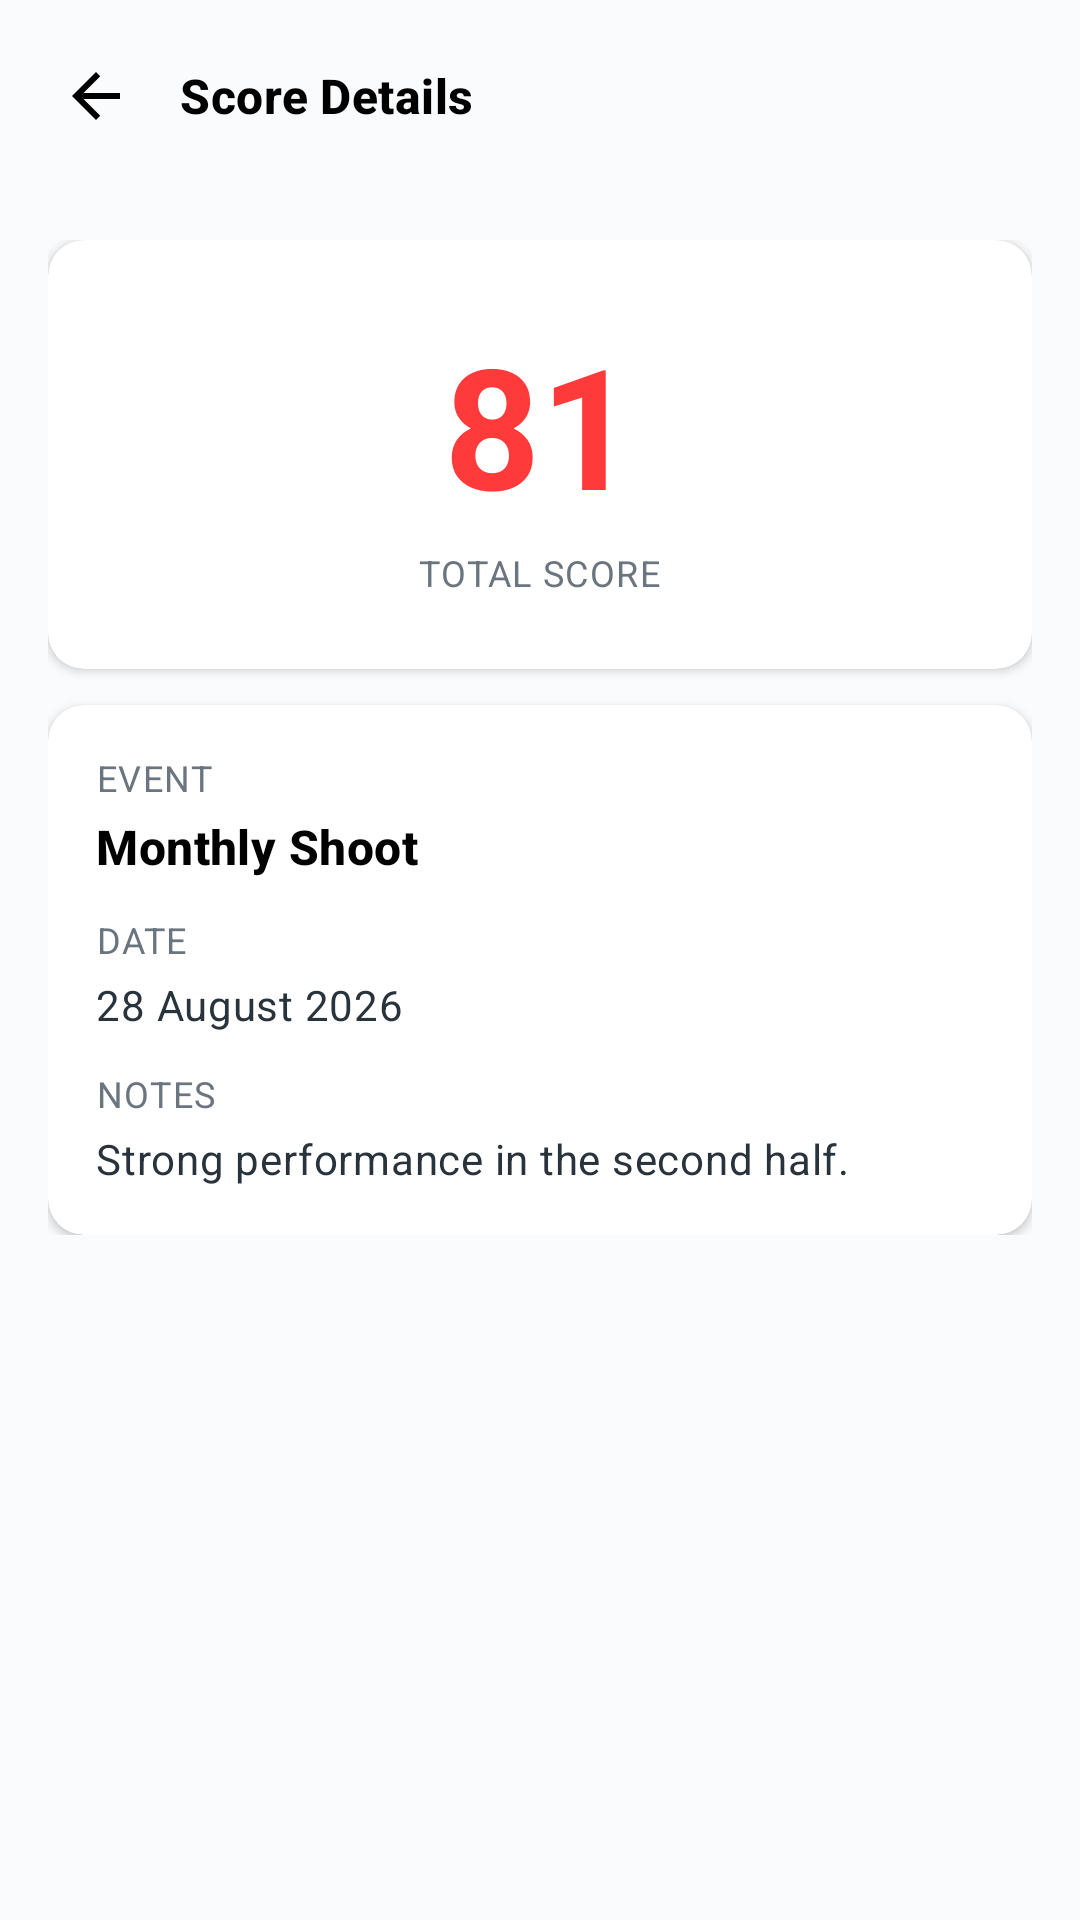

Produce the Android XML layout that renders to this screen, including the resource entries it uses.
<!-- AndroidManifest.xml: application theme Theme.HACPrototype -->
<!-- res/layout/fragment_score_details.xml -->
<?xml version="1.0" encoding="utf-8"?>
<LinearLayout xmlns:android="http://schemas.android.com/apk/res/android"
    android:layout_width="match_parent"
    android:layout_height="match_parent"
    android:background="@color/habibia_background"
    android:orientation="vertical">

    <LinearLayout
        android:layout_width="match_parent"
        android:layout_height="wrap_content"
        android:gravity="center_vertical"
        android:orientation="horizontal"
        android:paddingStart="8dp"
        android:paddingTop="8dp"
        android:paddingEnd="16dp"
        android:paddingBottom="8dp">

        <ImageButton
            android:id="@+id/backButton"
            android:layout_width="48dp"
            android:layout_height="48dp"
            android:background="?attr/selectableItemBackgroundBorderless"
            android:contentDescription="@string/cd_back"
            android:padding="12dp"
            android:src="@drawable/ic_back" />

        <TextView
            style="@style/Text.Habibia.Section"
            android:layout_width="wrap_content"
            android:layout_height="wrap_content"
            android:layout_marginStart="4dp"
            android:text="Score Details" />
    </LinearLayout>

    <ScrollView
        android:layout_width="match_parent"
        android:layout_height="0dp"
        android:layout_weight="1">

        <LinearLayout
            android:layout_width="match_parent"
            android:layout_height="wrap_content"
            android:orientation="vertical"
            android:padding="16dp">

            <com.google.android.material.card.MaterialCardView
                style="@style/Widget.Habibia.Card"
                android:layout_width="match_parent"
                android:layout_height="wrap_content">

                <LinearLayout
                    android:layout_width="match_parent"
                    android:layout_height="wrap_content"
                    android:gravity="center_horizontal"
                    android:orientation="vertical"
                    android:padding="24dp">

                    <TextView
                        android:id="@+id/scoreValue"
                        android:layout_width="wrap_content"
                        android:layout_height="wrap_content"
                        android:text="81"
                        android:textColor="@color/habibia_red"
                        android:textSize="56sp"
                        android:textStyle="bold" />

                    <TextView
                        style="@style/Text.Habibia.Caption"
                        android:layout_width="wrap_content"
                        android:layout_height="wrap_content"
                        android:layout_marginTop="4dp"
                        android:text="TOTAL SCORE" />
                </LinearLayout>
            </com.google.android.material.card.MaterialCardView>

            <com.google.android.material.card.MaterialCardView
                style="@style/Widget.Habibia.Card"
                android:layout_width="match_parent"
                android:layout_height="wrap_content"
                android:layout_marginTop="12dp">

                <LinearLayout
                    android:layout_width="match_parent"
                    android:layout_height="wrap_content"
                    android:orientation="vertical"
                    android:padding="16dp">

                    <TextView
                        style="@style/Text.Habibia.Caption"
                        android:layout_width="wrap_content"
                        android:layout_height="wrap_content"
                        android:text="EVENT"
                        android:textAllCaps="true" />

                    <TextView
                        android:id="@+id/scoreEvent"
                        style="@style/Text.Habibia.Section"
                        android:layout_width="match_parent"
                        android:layout_height="wrap_content"
                        android:layout_marginTop="4dp"
                        android:text="Monthly Shoot" />

                    <TextView
                        style="@style/Text.Habibia.Caption"
                        android:layout_width="wrap_content"
                        android:layout_height="wrap_content"
                        android:layout_marginTop="12dp"
                        android:text="DATE"
                        android:textAllCaps="true" />

                    <TextView
                        android:id="@+id/scoreDate"
                        style="@style/Text.Habibia.Body"
                        android:layout_width="match_parent"
                        android:layout_height="wrap_content"
                        android:layout_marginTop="4dp"
                        android:text="28 August 2026" />

                    <TextView
                        style="@style/Text.Habibia.Caption"
                        android:layout_width="wrap_content"
                        android:layout_height="wrap_content"
                        android:layout_marginTop="12dp"
                        android:text="NOTES"
                        android:textAllCaps="true" />

                    <TextView
                        android:id="@+id/scoreNotes"
                        style="@style/Text.Habibia.Body"
                        android:layout_width="match_parent"
                        android:layout_height="wrap_content"
                        android:layout_marginTop="4dp"
                        android:text="Strong performance in the second half." />
                </LinearLayout>
            </com.google.android.material.card.MaterialCardView>
        </LinearLayout>
    </ScrollView>
</LinearLayout>
<!-- resources referenced by this layout -->
<resources>
  <color name="habibia_background">#FFFAFBFC</color>
  <color name="habibia_red">#FFFE3B3A</color>
  <!-- drawable ic_back (drawable) -->
  <?xml version="1.0" encoding="utf-8"?>
  <vector xmlns:android="http://schemas.android.com/apk/res/android"
      android:width="24dp"
      android:height="24dp"
      android:viewportWidth="24"
      android:viewportHeight="24">
      <path
          android:fillColor="#FF000000"
          android:pathData="M20,11H7.83l5.59,-5.59L12,4l-8,8 8,8 1.41,-1.41L7.83,13H20v-2z" />
  </vector>
  
  <string name="cd_back">Back</string>
  <style name="Text.Habibia.Body" parent="TextAppearance.Material3.BodyMedium">
          <item name="android:textColor">@color/habibia_text_secondary</item>
          <item name="android:lineSpacingMultiplier">1.25</item>
      </style>
  <style name="Text.Habibia.Caption" parent="TextAppearance.Material3.BodySmall">
          <item name="android:textColor">@color/habibia_text_muted</item>
          <item name="android:textAllCaps">true</item>
          <item name="android:letterSpacing">0.04</item>
      </style>
  <style name="Text.Habibia.Section" parent="TextAppearance.Material3.TitleMedium">
          <item name="android:textColor">@color/habibia_text_primary</item>
          <item name="android:textStyle">bold</item>
          <item name="android:fontFamily">sans-serif-medium</item>
      </style>
  <style name="Widget.Habibia.Card" parent="Widget.Material3.CardView.Elevated">
          <item name="cardBackgroundColor">@color/habibia_surface</item>
          <item name="cardCornerRadius">@dimen/radius_md</item>
          <item name="cardElevation">@dimen/card_elevation</item>
          <item name="strokeWidth">0dp</item>
      </style>
  <style name="Theme.HACPrototype" parent="Base.Theme.HACPrototype" />
  <color name="habibia_text_secondary">#FF29333C</color>
  <color name="habibia_text_muted">#FF6B7580</color>
  <color name="habibia_text_primary">#FF000000</color>
  <color name="habibia_surface">#FFFFFFFF</color>
  <dimen name="radius_md">12dp</dimen>
  <dimen name="card_elevation">2dp</dimen>
  <color name="habibia_green">#FF9ABA55</color>
  <color name="habibia_text_on_green">#FF000000</color>
  <color name="habibia_blue">#FF528FD0</color>
  <color name="habibia_text_on_dark">#FFFFFFFF</color>
  <color name="habibia_black">#FF000000</color>
  <style name="Widget.Habibia.BottomNav" parent="Widget.Material3.BottomNavigationView">
          <item name="backgroundTint">@color/habibia_surface</item>
          <item name="itemIconTint">@color/habibia_bottom_nav_color</item>
          <item name="itemTextColor">@color/habibia_bottom_nav_color</item>
          <item name="itemActiveIndicatorStyle">@style/Widget.Habibia.BottomNav.ActiveIndicator</item>
          <item name="labelVisibilityMode">labeled</item>
          <item name="elevation">8dp</item>
      </style>
  <style name="Widget.Habibia.Button" parent="Widget.Material3.Button">
          <item name="backgroundTint">@color/habibia_green</item>
          <item name="android:textColor">@color/habibia_text_on_green</item>
          <item name="cornerRadius">@dimen/radius_sm</item>
          <item name="android:minHeight">@dimen/touch_min</item>
          <item name="android:textAllCaps">false</item>
          <item name="android:fontFamily">sans-serif-medium</item>
      </style>
  <style name="Widget.Habibia.BottomNav.ActiveIndicator" parent="Widget.Material3.BottomNavigationView.ActiveIndicator">
          <item name="android:color">#339ABA55</item>
      </style>
  <dimen name="radius_sm">8dp</dimen>
  <dimen name="touch_min">48dp</dimen>
</resources>
